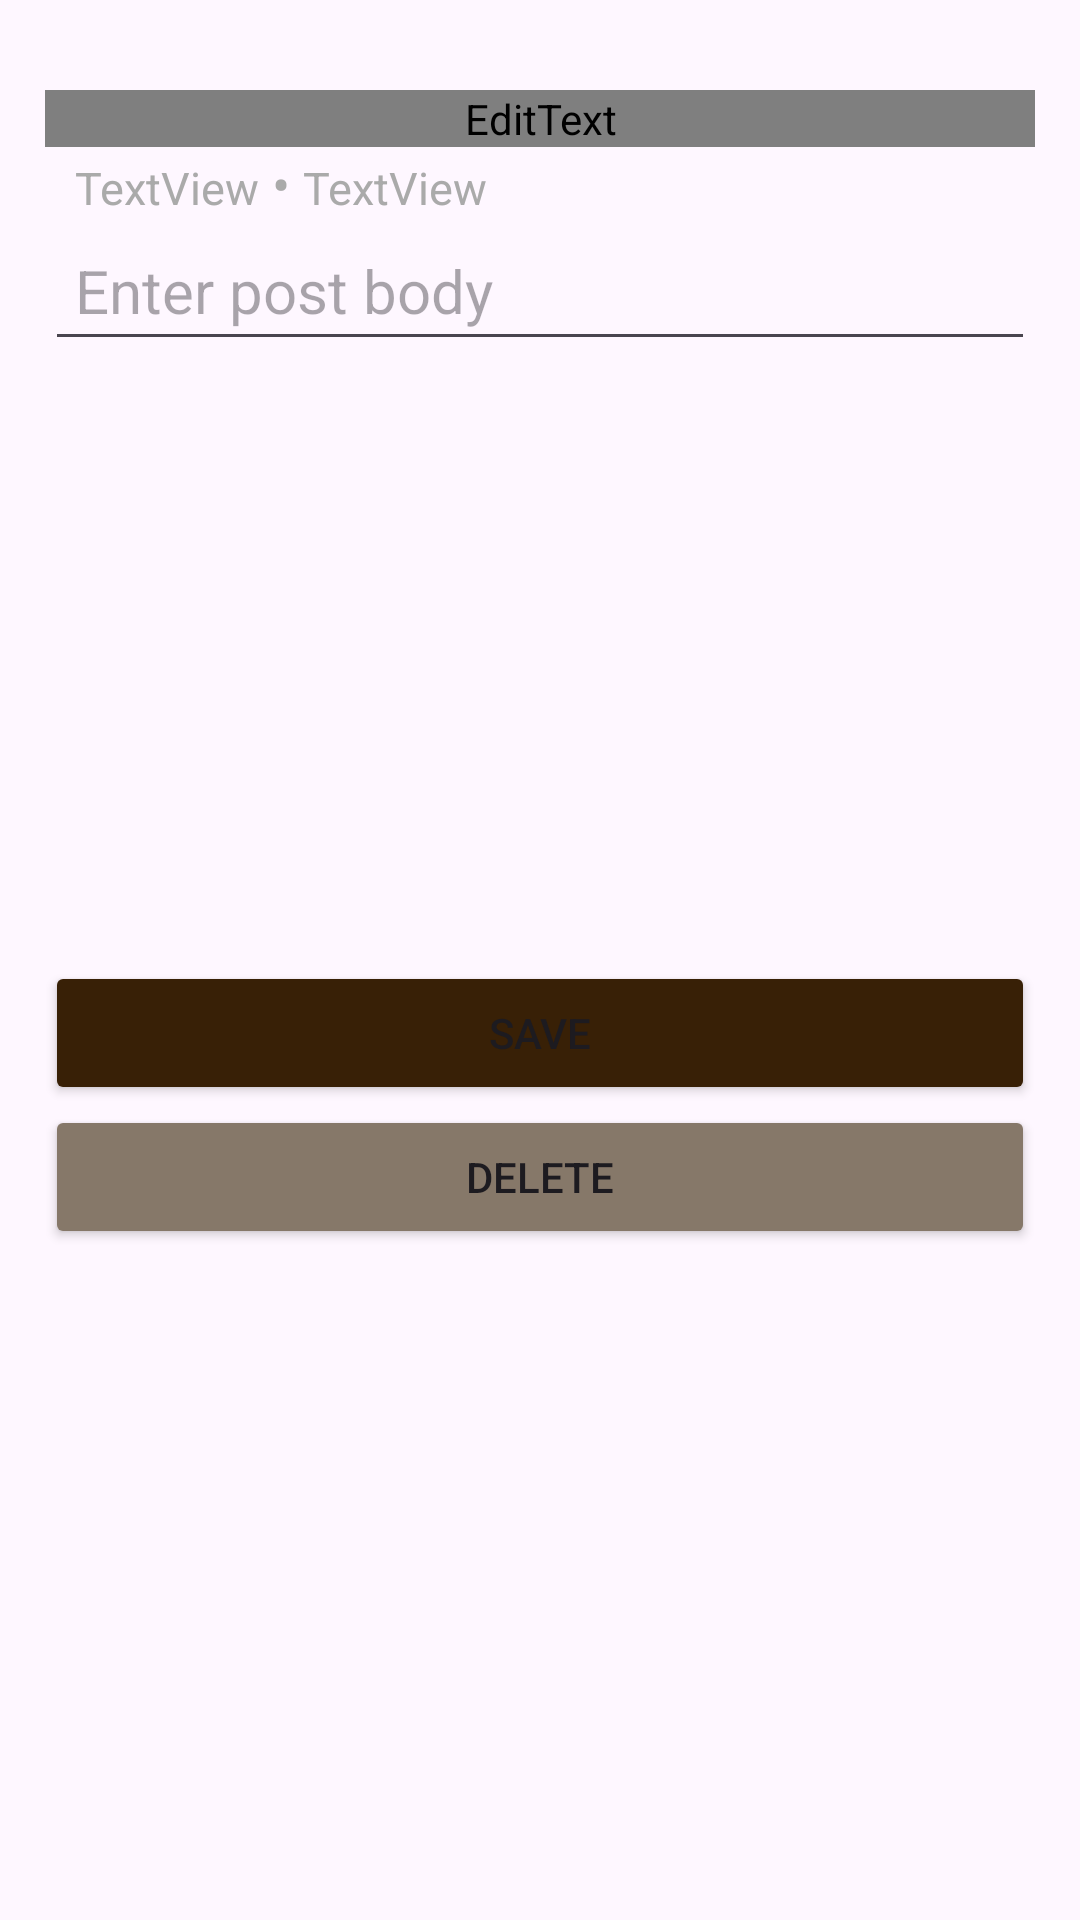

Here is an Android app screen rendered from its layout file. Give the layout XML and the strings, colors and styles it references.
<!-- AndroidManifest.xml: application theme Theme.PetCircleProyectoPSM -->
<!-- res/layout/activity_edit_post.xml -->
<?xml version="1.0" encoding="utf-8"?>
<androidx.constraintlayout.widget.ConstraintLayout xmlns:android="http://schemas.android.com/apk/res/android"
    xmlns:app="http://schemas.android.com/apk/res-auto"
    xmlns:tools="http://schemas.android.com/tools"
    android:layout_width="match_parent"
    android:layout_height="wrap_content"
    android:paddingBottom="30dp"
    android:paddingLeft="15dp"
    android:paddingRight="15dp"
    android:paddingTop="30dp">

    <LinearLayout
        android:layout_width="match_parent"
        android:layout_height="wrap_content"
        android:orientation="vertical"
        tools:ignore="MissingConstraints">

        <EditText
            android:id="@+id/PostTitle"
            android:layout_width="match_parent"
            android:layout_height="wrap_content"
            android:fontFamily="@font/montserrat_medium"
            android:textSize="30dp"
            android:hint="Enter post title"
            android:inputType="text" />


        <LinearLayout
            android:paddingStart="10dp"
            android:layout_width="match_parent"
            android:layout_height="match_parent"
            android:orientation="horizontal">

            <TextView
                android:id="@+id/category"
                android:layout_width="wrap_content"
                android:layout_height="wrap_content"
                android:text="TextView"
                android:textSize="15dp"
                android:textColor="#AAAAAA"
                tools:text="Category" />

            <TextView
                android:id="@+id/dot"
                android:layout_width="wrap_content"
                android:layout_height="wrap_content"
                android:text=" • "
                android:textSize="18dp"
                android:textColor="#AAAAAA"
                tools:text=" • " />


            <TextView
                android:id="@+id/data"
                android:layout_width="wrap_content"
                android:layout_height="wrap_content"
                android:text="TextView"
                android:textColor="#AAAAAA"
                android:textSize="15dp"
                tools:text="15/04/2024" />

        </LinearLayout>

        <EditText
        android:id="@+id/PostBody"
        android:layout_width="match_parent"
        android:layout_height="wrap_content"
        android:padding="10dp"
        android:textSize="20sp"
        android:hint="Enter post body"
        android:inputType="textMultiLine" />


        <androidx.viewpager2.widget.ViewPager2
            android:id="@+id/imageContainer"
            android:layout_width="match_parent"
            android:layout_height="200dp" />


        <Button
            android:id="@+id/buttonSave"
            android:layout_width="match_parent"
            android:layout_height="wrap_content"
            android:backgroundTint="@color/brown"

            android:text="Save" />

        <Button
            android:id="@+id/buttonDelete"
            android:layout_width="match_parent"
            android:layout_height="wrap_content"
            android:backgroundTint="@color/light_brown"
            android:text="Delete" />



    </LinearLayout>


</androidx.constraintlayout.widget.ConstraintLayout>
<!-- resources referenced by this layout -->
<resources>
  <color name="brown">#382006</color>
  <color name="light_brown">#867869</color>
  <style name="Theme.PetCircleProyectoPSM" parent="Base.Theme.PetCircleProyectoPSM" />
  <style name="Base.Theme.PetCircleProyectoPSM" parent="Theme.Material3.DayNight.NoActionBar">
          
          
      </style>
</resources>
